Labelled photos from "data", an image-classification folder in YinkaAjao/Tactical-Video-Analyzer. The possible labels are: corner, free kick, goal attempt, yellow card.

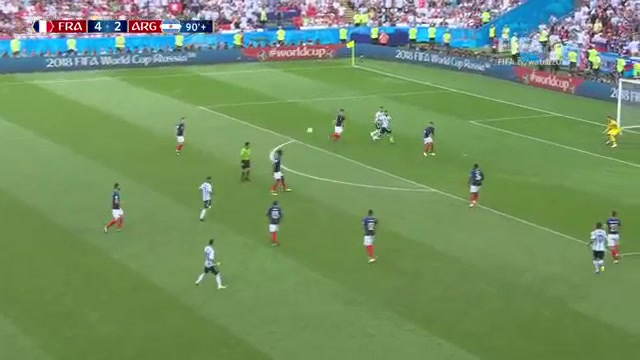
Label: goal attempt

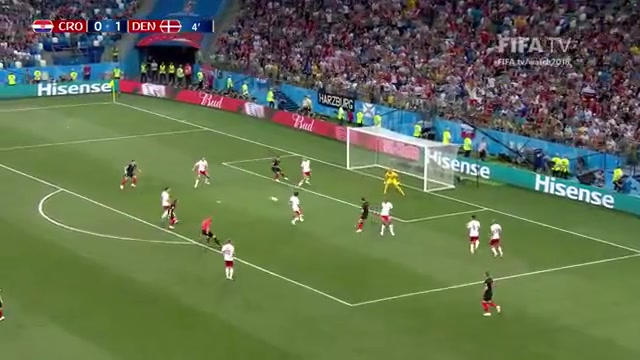
Label: goal attempt

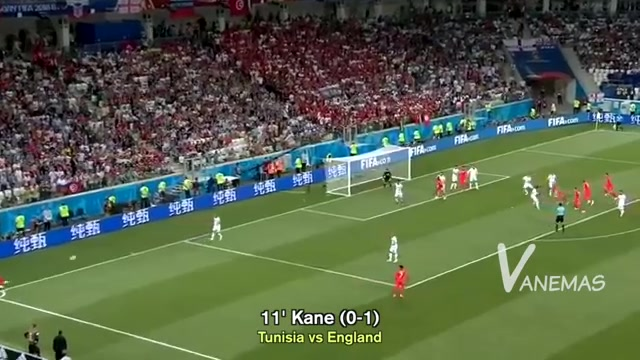
Label: corner

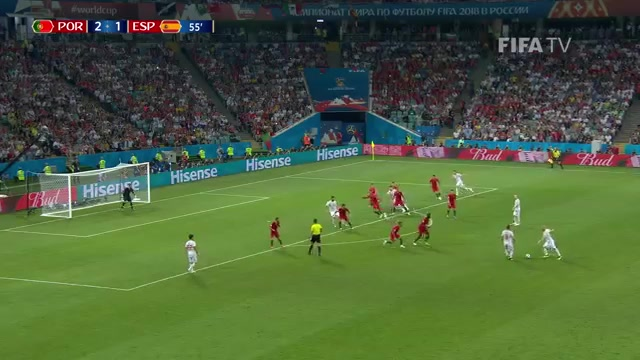
Label: free kick

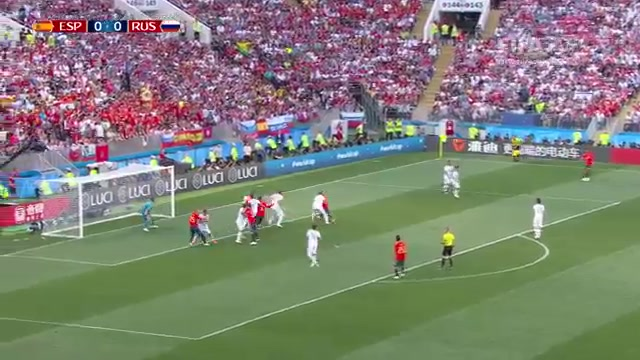
Label: free kick

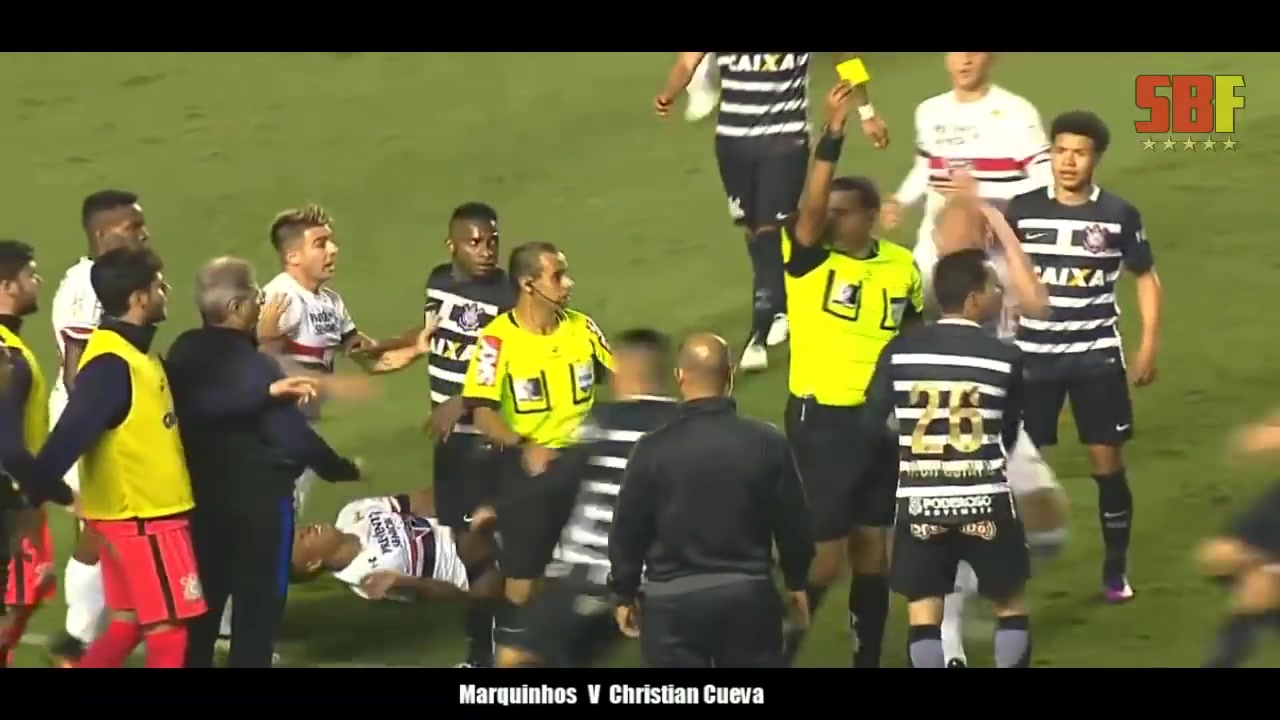
Label: yellow card
